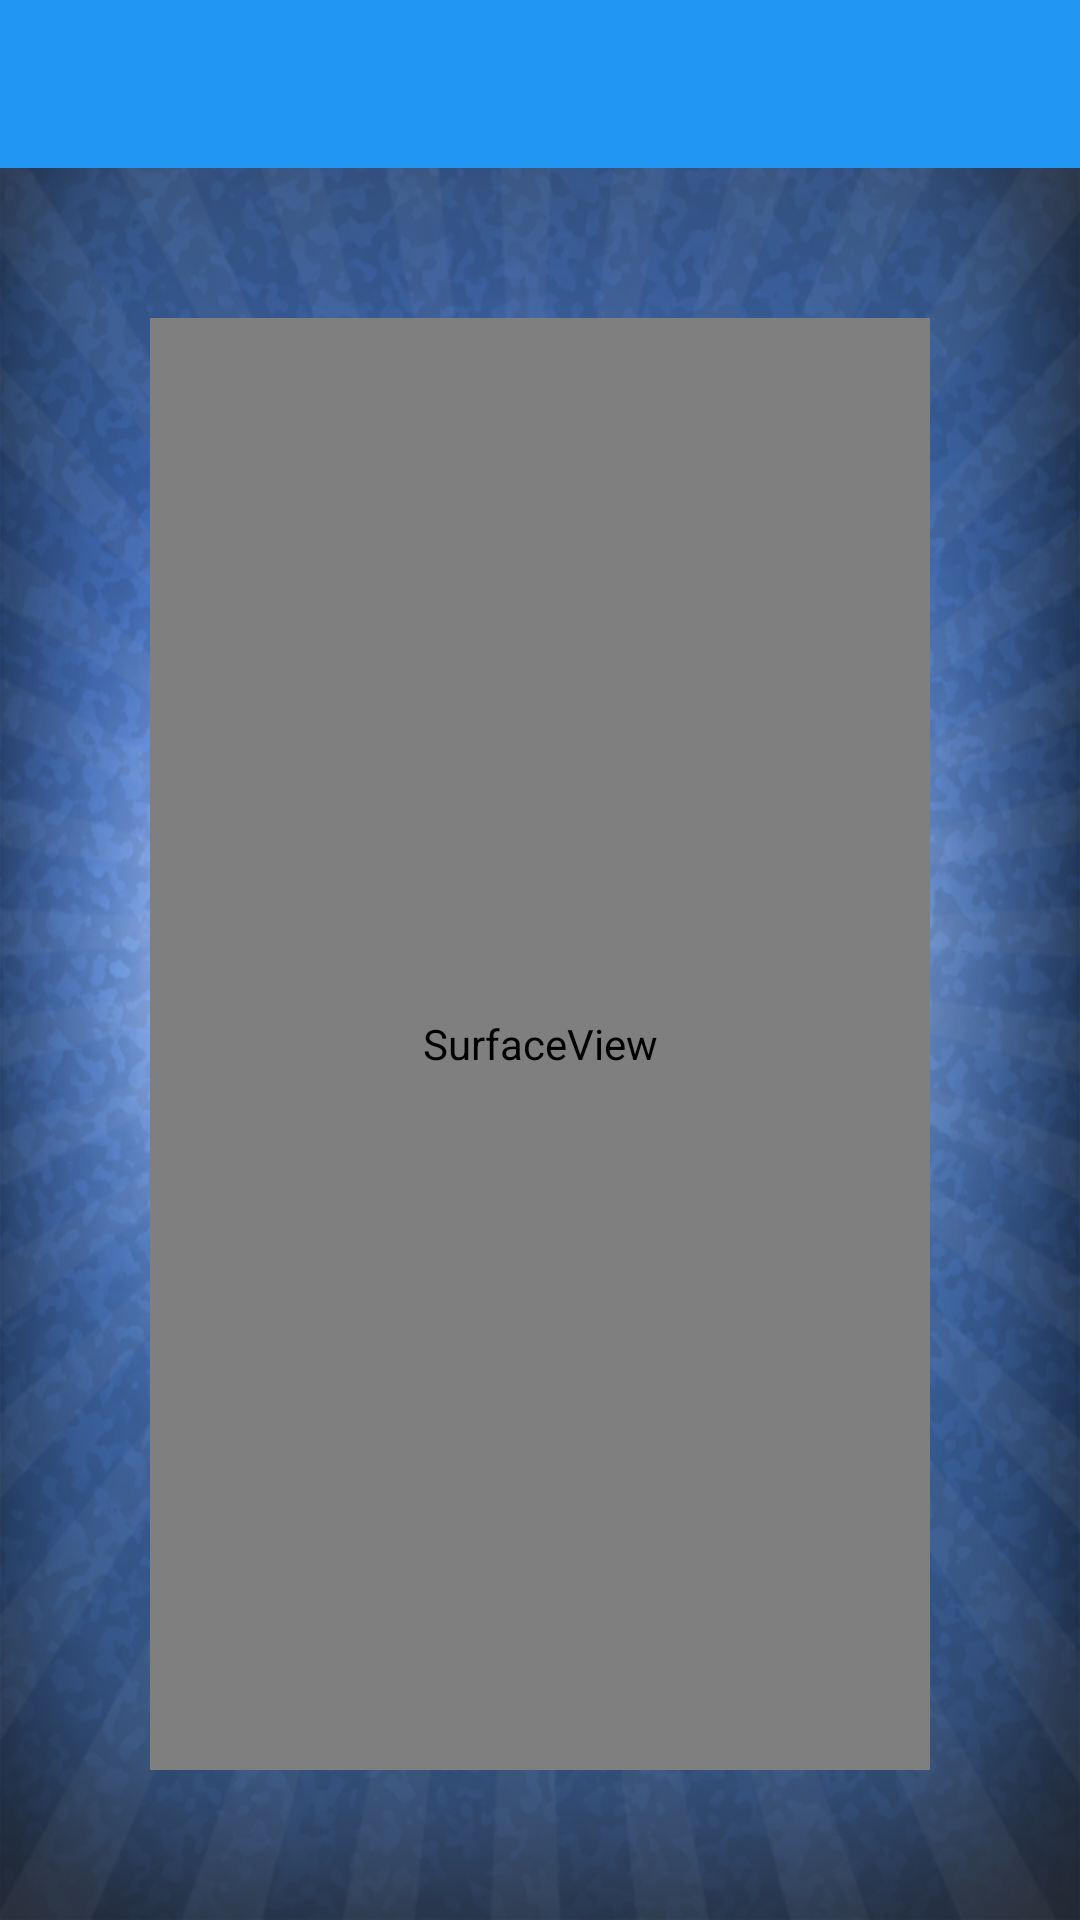

Produce the Android XML layout that renders to this screen, including the resource entries it uses.
<!-- AndroidManifest.xml: application theme AppTheme -->
<!-- res/layout/activity_read_card.xml -->
<?xml version="1.0" encoding="utf-8"?>
<RelativeLayout xmlns:android="http://schemas.android.com/apk/res/android"
    xmlns:app="http://schemas.android.com/apk/res-auto"
    xmlns:tools="http://schemas.android.com/tools"
    android:layout_width="match_parent"
    android:layout_height="match_parent"
    android:background="@drawable/bg"
    android:fitsSystemWindows="true"
    tools:context="com.geniuslead.attendance.ui.ReadCardActivity">

    <android.support.design.widget.AppBarLayout
        android:id="@+id/appBar"
        android:layout_width="match_parent"
        android:layout_height="wrap_content"
        android:theme="@style/AppTheme.AppBarOverlay">

        <android.support.v7.widget.Toolbar
            android:id="@+id/toolbar"
            android:layout_width="match_parent"
            android:layout_height="?attr/actionBarSize"
            android:background="?attr/colorPrimary"
            app:popupTheme="@style/AppTheme.PopupOverlay" />

    </android.support.design.widget.AppBarLayout>

    <TextView
        android:id="@+id/textViewLastResult"
        android:layout_width="match_parent"
        android:layout_height="wrap_content"
        android:layout_below="@+id/appBar"
        android:gravity="center_horizontal"
        android:padding="10dp" />

    <SurfaceView
        android:id="@+id/preview"
        android:layout_width="fill_parent"
        android:layout_height="fill_parent"
        android:layout_below="@+id/appBar"
        android:layout_margin="50dp" />

    <Button
        android:id="@+id/buttonCaptureImage"
        android:layout_width="wrap_content"
        android:layout_height="wrap_content"
        android:layout_alignParentBottom="true"
        android:layout_centerHorizontal="true"
        android:background="@drawable/custom_button"
        android:paddingLeft="10dp"
        android:paddingRight="10dp"
        android:text="Take Photo"
        android:textColor="@android:color/white"
        android:visibility="gone" />

</RelativeLayout>
<!-- resources referenced by this layout -->
<resources>
  <!-- drawable custom_button (drawable) -->
  <?xml version="1.0" encoding="utf-8"?>
  <selector xmlns:android="http://schemas.android.com/apk/res/android">
  
      <item android:drawable="@drawable/btn_active" android:state_pressed="true" />
  
      <item android:drawable="@drawable/btn_active" android:state_focused="true" />
  
      <item android:drawable="@drawable/btn_inactive" />
  </selector>
  <style name="AppTheme.AppBarOverlay" parent="ThemeOverlay.AppCompat.Dark.ActionBar" />
  <style name="AppTheme.PopupOverlay" parent="ThemeOverlay.AppCompat.Light" />
  <style name="AppTheme" parent="Theme.AppCompat.Light.DarkActionBar">
          <item name="colorPrimary">@color/base_color</item>
          <item name="colorPrimaryDark">@color/color_primary_dark</item>
          <item name="colorAccent">@color/base_color</item>
          <item name="windowActionModeOverlay">true</item>
          <item name="android:windowBackground">@drawable/splash_screen</item>
      </style>
  <color name="base_color">#2196f3</color>
  <!-- drawable splash_screen: png bitmap (drawable, 679952 bytes) -->
</resources>
